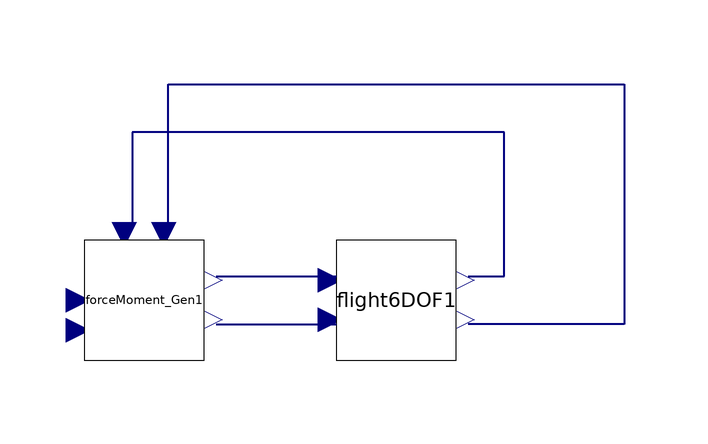

The Modelica model whose source follows is shown above as a component diagram (icons at their Placement, wires along their Line points).

model CessnaTrim
      // The initial values for delta[2] (elevator), alpha, thrust, and V are obtained by executing Trim_Conditions_Cessna.mo.
      parameter Real m = 1043.26;
      //1.56 for zagi
      parameter Real s = 16.1651;
      //reference area
      parameter Real cbar = 1.493;
      //average chord
      parameter Real b = 10.911;
      //span
      parameter Real W[3] = m * {0, 0, 9.81};
      //gravitational force
      //parameter Real b= 1.4224, cbar = 0.3302,s = 0.2589;
      parameter Real CD0 = 0.036;
      //= 0.01631;for Zagi
      parameter Real K_drag = 0.0830304;
      //for cessna
      parameter Real CD_beta = 0.17;
      //for cessna
      parameter Real CD_alpha = 0.2108;
      parameter Real CD_q = 0;
      parameter Real CD_delta_e = 0.3045;
      //side force
      parameter Real Cy_beta = -0.31;
      //for cessna
      parameter Real Cy_p = -0.037;
      //for cessna
      parameter Real Cy_r = 0.21;
      //for cessna
      parameter Real Cy_delta_r = 0.187;
      //for cessna
      parameter Real Cy_delta_a = 0;
      //for cessna
      // lift
      parameter Real CL0 = 0.25;
      //for cessna
      parameter Real CL_alpha = 4.47;
      //for cessna
      parameter Real CL_q = 3.9;
      //for cessna
      parameter Real CL_delta_e = 0.3476;
      //for cessna
      // rolling moment
      parameter Real Cl_beta = -0.089;
      //for cessna
      parameter Real Cl_p = -0.47;
      //for cessna
      parameter Real Cl_r = 0.096;
      //for cessna
      parameter Real Cl_delta_a = -0.09;
      //for cessna
      parameter Real Cl_delta_r = 0.0147;
      //for cessna
      // pitching moment
      parameter Real Cm0 = -0.02;
      //for cessna
      parameter Real Cm_alpha = -1.8;
      //for cessna
      parameter Real Cm_q = -12.4;
      //for cessna
      parameter Real Cm_delta_e = -1.28;
      //for cessna
      // yawing moment
      parameter Real Cn_beta = 0.065;
      //for cessna
      parameter Real Cn_p = -0.03;
      //for cessna
      parameter Real Cn_r = -0.99;
      //for cessna
      parameter Real Cn_delta_a = -0.0053;
      //for cessna
      parameter Real Cn_delta_r = -0.0657;
      //for cessna
      //Initial conditions. (delta[2], thrust[1] and the others are straightforward)
      parameter Real del[3] = {-0.15625, 0, 0};
      parameter Real thrust = 1112.82;
      Flight_Dynamics.Components.ForceMoment_Gen forceMoment_Gen1 annotation(
        Placement(visible = true, transformation(origin = {-18, 4}, extent = {{-10, -10}, {10, 10}}, rotation = 0)));
      Flight_Dynamics.Components.Flight6DOF flight6DOF1 annotation(
        Placement(visible = true, transformation(origin = {24, 4}, extent = {{-10, -10}, {10, 10}}, rotation = 0)));
    equation
      connect(forceMoment_Gen1.omega, flight6DOF1.omega) annotation(
        Line(points = {{-14, 16}, {-14, 16}, {-14, 40}, {62, 40}, {62, 0}, {36, 0}, {36, 0}}, color = {0, 0, 127}, thickness = 0.5));
      connect(flight6DOF1.VAB, forceMoment_Gen1.VAB) annotation(
        Line(points = {{36, 8}, {42, 8}, {42, 32}, {-20, 32}, {-20, 16}, {-22, 16}}, color = {0, 0, 127}, thickness = 0.5));
      connect(forceMoment_Gen1.Moment, flight6DOF1.Moment) annotation(
        Line(points = {{-6, 0}, {12, 0}, {12, 0}, {14, 0}}, color = {0, 0, 127}, thickness = 0.5));
      connect(forceMoment_Gen1.Force, flight6DOF1.Force) annotation(
        Line(points = {{-6, 8}, {12, 8}, {12, 8}, {14, 8}}, color = {0, 0, 127}, thickness = 0.5));
      forceMoment_Gen1.thrust = thrust;
      forceMoment_Gen1.delta = del;
      annotation(
        experiment(StartTime = 0, StopTime = 100, Tolerance = 1e-3, Interval = 0.001),
        uses(Modelica(version = "3.2.2")));
    end CessnaTrim;